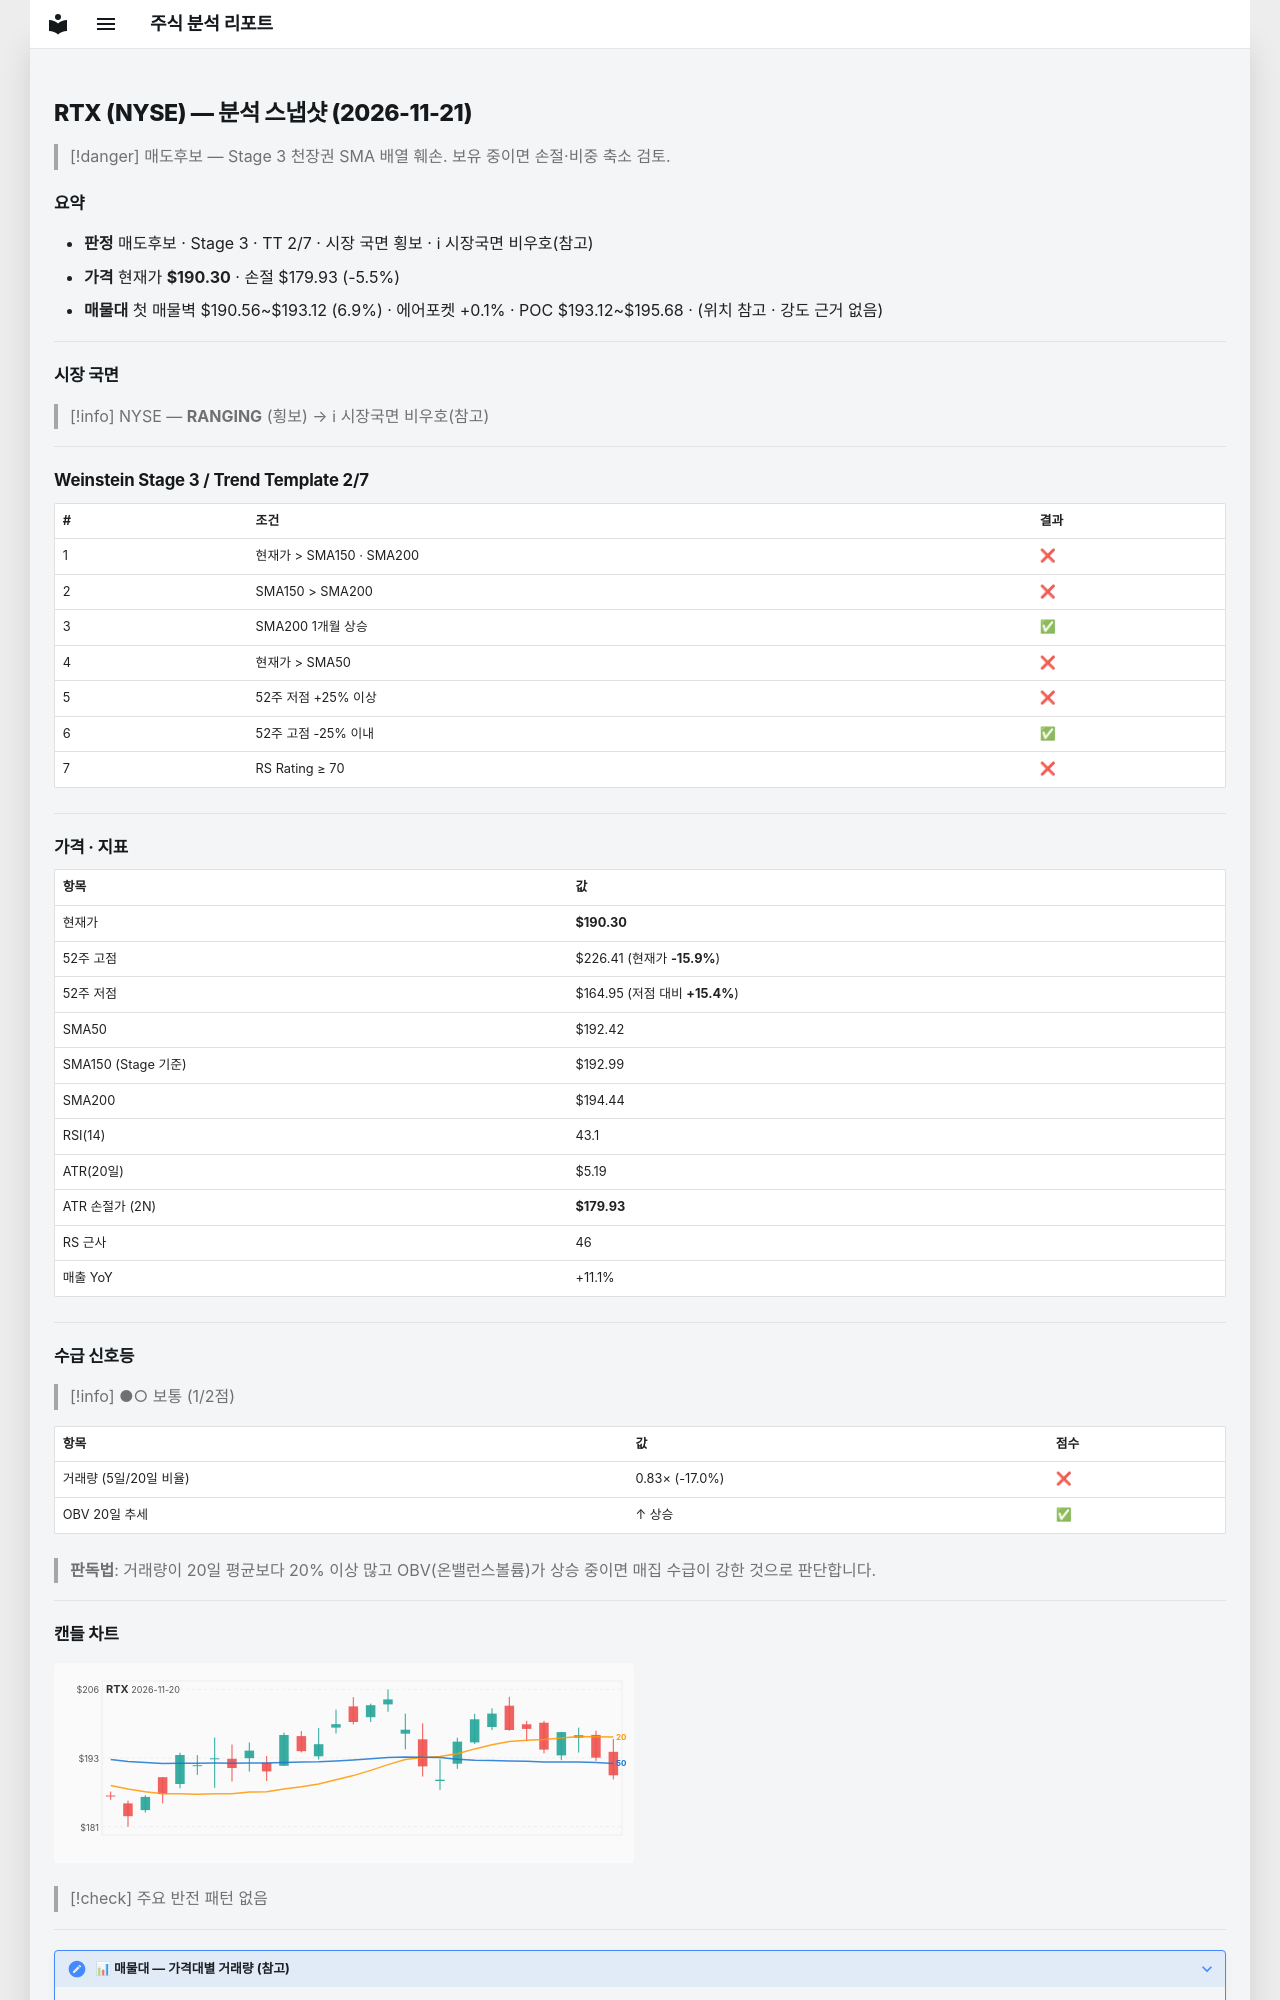

repository: soloandco/stock-reports · page: snapshots/RTX-2026-11-21/index.html · generator: mkdocs

---
type: analysis-snapshot
title: RTX 분석 스냅샷
ticker: RTX
market: NYSE
created: 2026-11-21
updated: 2026-11-21
bar-date: 2026-11-20
verdict: 매도후보
real-rr: 3.53
sma50-gap-pct: -1.1
weekly-position: 저항대아래
weekly-overhead-price: 226.88
weekly-overhead-pct: 19.2
stage: 3
trend-template-score: 2
tt-max: 7
ma-set: sma-50-150-200
price: 190.3000030517578
stop-price: 179.92521453744425
market-regime: RANGING
supply-demand-score: 1/2
supply-demand-label: 보통
status: tracking
tags:
  - stock-agent
  - watchlist
  - RTX
  - analysis
related:
  - "[[analysis-template]]"
---

# RTX (NYSE) — 분석 스냅샷 (2026-11-21)

> [!danger] 매도후보 — Stage 3 천장권
> SMA 배열 훼손. 보유 중이면 손절·비중 축소 검토.

## 요약

- **판정** 매도후보 · Stage 3 · TT 2/7 · 시장 국면 횡보 · ℹ 시장국면 비우호(참고)
- **가격** 현재가 **$190.30** · 손절 $179.93 (-5.5%)
- **매물대** 첫 매물벽 $190.56~$193.12 (6.9%) · 에어포켓 +0.1% · POC $193.12~$195.68 · (위치 참고 · 강도 근거 없음)

---

## 시장 국면

> [!info] NYSE — **RANGING** (횡보) → ℹ 시장국면 비우호(참고)

---

## Weinstein Stage 3 / Trend Template 2/7

| # | 조건 | 결과 |
|---|------|------|
| 1 | 현재가 > SMA150 · SMA200 | ❌ |
| 2 | SMA150 > SMA200 | ❌ |
| 3 | SMA200 1개월 상승 | ✅ |
| 4 | 현재가 > SMA50 | ❌ |
| 5 | 52주 저점 +25% 이상 | ❌ |
| 6 | 52주 고점 -25% 이내 | ✅ |
| 7 | RS Rating ≥ 70 | ❌ |

---

## 가격 · 지표

| 항목 | 값 |
|------|---|
| 현재가 | **$190.30** |
| 52주 고점 | $226.41 (현재가 **-15.9%**) |
| 52주 저점 | $164.95 (저점 대비 **+15.4%**) |
| SMA50 | $192.42 |
| SMA150 (Stage 기준) | $192.99 |
| SMA200 | $194.44 |
| RSI(14) | 43.1 |
| ATR(20일) | $5.19 |
| ATR 손절가 (2N) | **$179.93** |
| RS 근사 | 46 |
| 매출 YoY | +11.1% |

---
## 수급 신호등

> [!info] ●○ 보통 (1/2점)

| 항목 | 값 | 점수 |
|------|------|------|
| 거래량 (5일/20일 비율) | 0.83× (-17.0%) | ❌ |
| OBV 20일 추세 | ↑ 상승 | ✅ |

> **판독법**: 거래량이 20일 평균보다 20% 이상 많고 OBV(온밸런스볼륨)가 상승 중이면 매집 수급이 강한 것으로 판단합니다.

---
